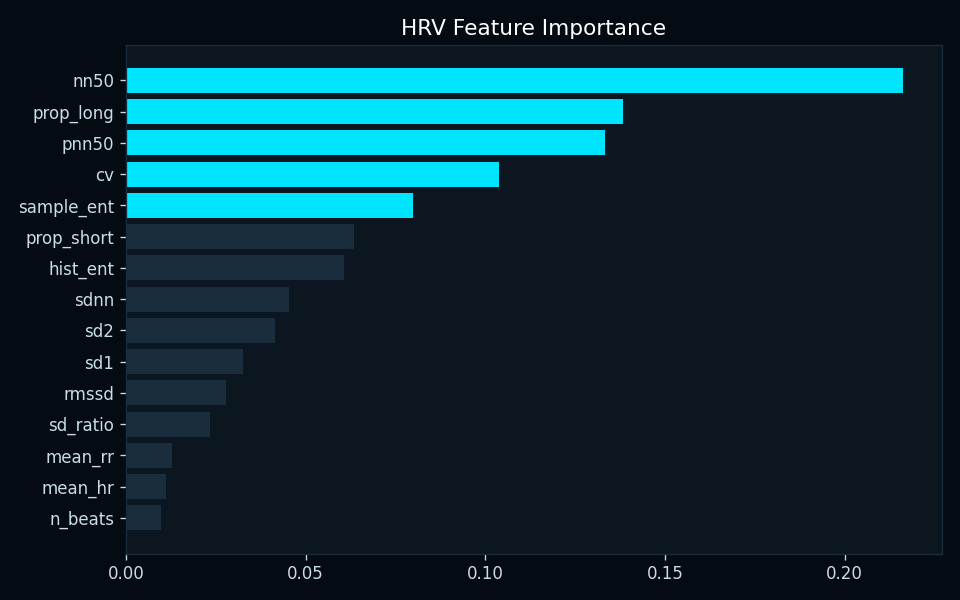

Data behind this chart, as committed beside it:
feature, importance
nn50, 0.2163
prop_long, 0.1384
pnn50, 0.1333
cv, 0.1038
sample_ent, 0.07976
prop_short, 0.06354
hist_ent, 0.06067
sdnn, 0.04526
sd2, 0.04159
sd1, 0.03267
rmssd, 0.02778
sd_ratio, 0.02335
mean_rr, 0.01268
mean_hr, 0.01123
n_beats, 0.009702
